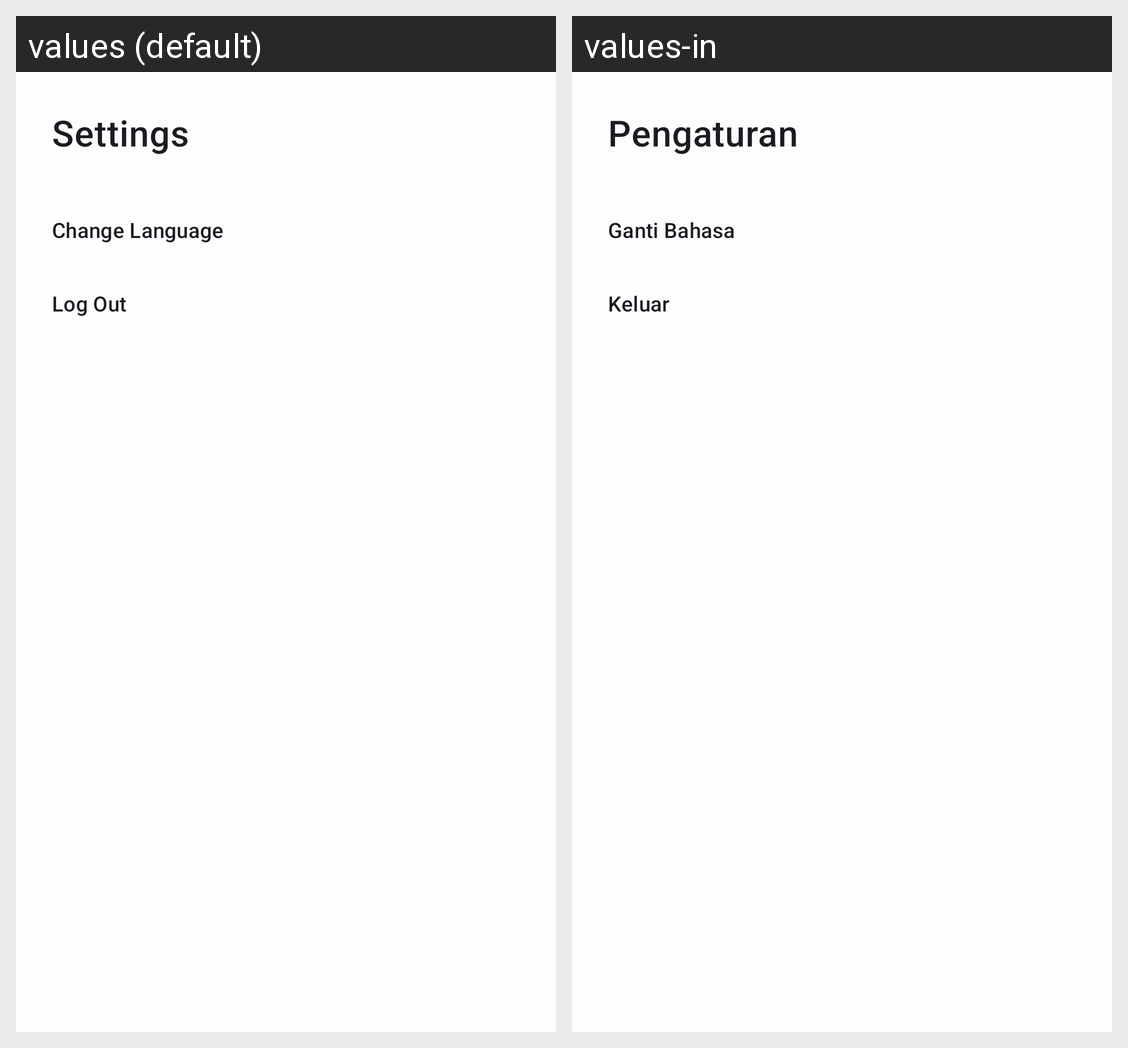

The same Android screen rendered under two of its app's locales, left to right. List the strings drawn on it with the default value and each locale's translation.
Android screen res/layout/fragment_settings.xml rendered under 2 locales, left to right: values (default), values-in. Device: Nexus 5 (rendered at 1080×1920; each locale shown at half size, 540×960, under a caption strip naming it); theme Theme.SnapCoding.
Strings drawn on this screen, with the default value and each locale's value (text and hints the layout hard-codes, and strings that could not be matched under every locale, appear in the picture but are not listed):

settings
  values: Settings
  values-in: Pengaturan

change_language
  values: Change Language
  values-in: Ganti Bahasa

logout
  values: Log Out
  values-in: Keluar
